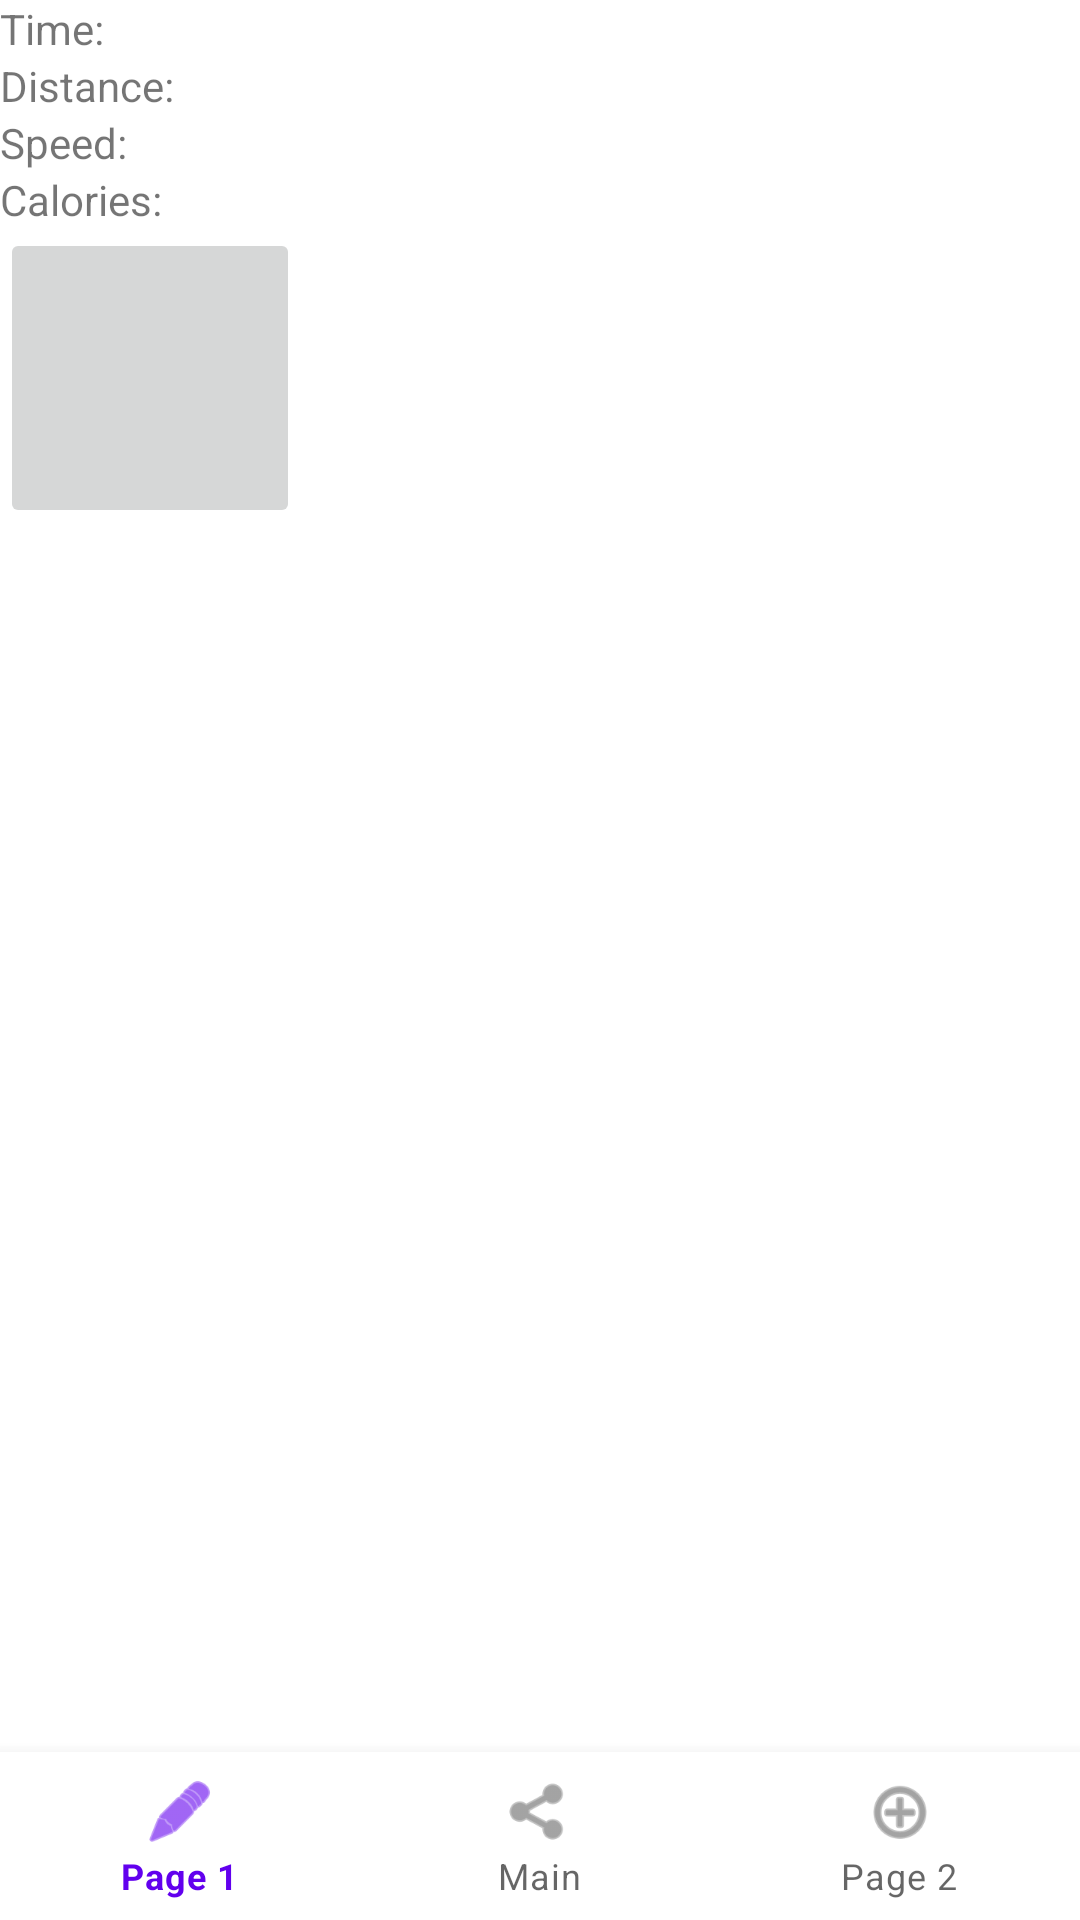

This screen was rendered from an Android layout file. Write that file and the resources it references.
<!-- AndroidManifest.xml: application theme Theme.StepScaleToo -->
<!-- res/layout/activity_training.xml -->
<?xml version="1.0" encoding="utf-8"?>
<LinearLayout xmlns:android="http://schemas.android.com/apk/res/android"
    xmlns:app="http://schemas.android.com/apk/res-auto"
    android:layout_width="match_parent"
    android:layout_height="match_parent"
    android:orientation="vertical">

    

    <LinearLayout
        android:layout_width="match_parent"
        android:layout_height="0dp"
        android:layout_weight="1"
        android:orientation="vertical">

        <TextView
            android:id="@+id/textViewTime"
            android:layout_width="wrap_content"
            android:layout_height="wrap_content"
            android:text="Time: " />

        <TextView
            android:id="@+id/textViewDistance"
            android:layout_width="wrap_content"
            android:layout_height="wrap_content"
            android:text="Distance: " />

        <TextView
            android:id="@+id/textViewSpeed"
            android:layout_width="wrap_content"
            android:layout_height="wrap_content"
            android:text="Speed: " />

        <TextView
            android:id="@+id/textViewCalories"
            android:layout_width="wrap_content"
            android:layout_height="wrap_content"
            android:text="Calories: " />

        <ImageButton
            android:id="@+id/startStopButton"
            android:layout_width="100dp"
            android:layout_height="100dp"
            android:scaleType="fitXY"
            android:src="@drawable/start_image" />
    </LinearLayout>

    <com.google.android.material.bottomnavigation.BottomNavigationView
        android:id="@+id/bottom_navigation"
        android:layout_width="match_parent"
        android:layout_height="wrap_content"
        android:layout_gravity="bottom|end"
        app:menu="@menu/main_menu" />

</LinearLayout>
<!-- resources referenced by this layout -->
<resources>
  <style name="Theme.StepScaleToo" parent="Theme.MaterialComponents.DayNight.DarkActionBar">
          
          <item name="colorPrimary">@color/purple_500</item>
          <item name="colorPrimaryVariant">@color/purple_700</item>
          <item name="colorOnPrimary">@color/white</item>
          
          <item name="colorSecondary">@color/teal_200</item>
          <item name="colorSecondaryVariant">@color/teal_700</item>
          <item name="colorOnSecondary">@color/black</item>
          
          <item name="android:statusBarColor">?attr/colorPrimaryVariant</item>
          
      </style>
  <!-- not gathered from this repository: default colours our renderer supplied (Android Studio template values) -->
  <color name="purple_500">#FF6200EE</color>
  <color name="purple_700">#FF3700B3</color>
  <color name="teal_200">#FF03DAC5</color>
  <color name="teal_700">#FF018786</color>
  <color name="black">#FF000000</color>
  <color name="white">#FFFFFFFF</color>
</resources>
